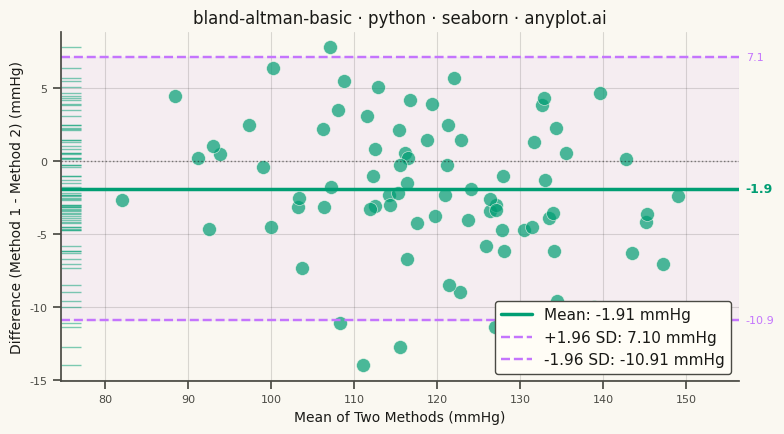

The matplotlib source for this figure:
"""anyplot.ai
bland-altman-basic: Bland-Altman Agreement Plot
Library: seaborn 0.13.2 | Python 3.13.14
Quality: 87/100 | Updated: 2026-08-11
"""

import os
import sys


# Remove current directory from path to avoid importing this file as 'seaborn'
sys.path = [p for p in sys.path if os.path.abspath(p) != os.getcwd()]

import matplotlib.pyplot as plt  # noqa: E402
import numpy as np  # noqa: E402
import seaborn as sns  # noqa: E402


# Theme tokens
THEME = os.getenv("ANYPLOT_THEME", "light")
PAGE_BG = "#FAF8F1" if THEME == "light" else "#1A1A17"
ELEVATED_BG = "#FFFDF6" if THEME == "light" else "#242420"
INK = "#1A1A17" if THEME == "light" else "#F0EFE8"
INK_SOFT = "#4A4A44" if THEME == "light" else "#B8B7B0"

# Imprint palette (categorical) — first series always #009E73
IMPRINT_PALETTE = sns.color_palette(["#009E73", "#C475FD"])
BRAND = IMPRINT_PALETTE[0]  # scatter + mean line
ACCENT_1 = IMPRINT_PALETTE[1]  # limits of agreement
NEUTRAL = INK  # semantic anchor: baseline / reference line, same hex as text

# Theme-adaptive chrome, seaborn-native (see prompts/library/seaborn.md)
sns.set_theme(
    style="ticks",
    rc={
        "figure.facecolor": PAGE_BG,
        "axes.facecolor": PAGE_BG,
        "axes.edgecolor": INK_SOFT,
        "axes.labelcolor": INK,
        "text.color": INK,
        "xtick.color": INK_SOFT,
        "ytick.color": INK_SOFT,
        "grid.color": INK,
        "grid.alpha": 0.15,
        "legend.facecolor": ELEVATED_BG,
        "legend.edgecolor": INK_SOFT,
    },
)

# Data - Simulated blood pressure measurements from two sphygmomanometers
np.random.seed(42)
n = 80

# Method 1: Reference standard (e.g., mercury sphygmomanometer)
method1 = np.random.normal(120, 15, n)

# Method 2: New device with slight systematic bias and proportional error
method2 = method1 + np.random.normal(2, 5, n) + 0.02 * (method1 - 120)

# Calculate Bland-Altman statistics
mean_values = (method1 + method2) / 2
differences = method1 - method2
mean_diff = np.mean(differences)
std_diff = np.std(differences, ddof=1)
upper_loa = mean_diff + 1.96 * std_diff
lower_loa = mean_diff - 1.96 * std_diff

# Create plot — canonical landscape canvas (3200x1800 @ dpi=400)
fig, ax = plt.subplots(figsize=(8, 4.5), dpi=400)

# Scatter plot of differences vs means
sns.scatterplot(x=mean_values, y=differences, s=100, alpha=0.7, color=BRAND, edgecolor=PAGE_BG, linewidth=0.5, ax=ax)

# Rug of the raw differences on the y-axis — a seaborn-native way to surface
# the shape of the difference distribution, which the ±1.96 SD limits assume
# is approximately normal.
sns.rugplot(y=differences, ax=ax, height=0.03, color=BRAND, alpha=0.5, lw=1)

# Shaded band between the limits of agreement — reinforces the ±1.96 SD
# envelope as a single focal region before the individual lines are read.
ax.axhspan(lower_loa, upper_loa, color=ACCENT_1, alpha=0.08, zorder=0)

# Mean difference line (bias)
ax.axhline(y=mean_diff, color=BRAND, linewidth=2.5, label=f"Mean: {mean_diff:.2f} mmHg")

# Limits of agreement (±1.96 SD)
ax.axhline(y=upper_loa, color=ACCENT_1, linewidth=1.75, linestyle="--", label=f"+1.96 SD: {upper_loa:.2f} mmHg")
ax.axhline(y=lower_loa, color=ACCENT_1, linewidth=1.75, linestyle="--", label=f"-1.96 SD: {lower_loa:.2f} mmHg")

# Zero reference line
ax.axhline(y=0, color=NEUTRAL, linewidth=1, linestyle=":", alpha=0.5)

# Annotate values on the right side
x_max = ax.get_xlim()[1]
ax.annotate(
    f"{mean_diff:.1f}",
    xy=(x_max, mean_diff),
    xytext=(5, 0),
    textcoords="offset points",
    fontsize=9,
    color=BRAND,
    fontweight="bold",
    va="center",
)
ax.annotate(
    f"{upper_loa:.1f}",
    xy=(x_max, upper_loa),
    xytext=(5, 0),
    textcoords="offset points",
    fontsize=8,
    color=ACCENT_1,
    va="center",
)
ax.annotate(
    f"{lower_loa:.1f}",
    xy=(x_max, lower_loa),
    xytext=(5, 0),
    textcoords="offset points",
    fontsize=8,
    color=ACCENT_1,
    va="center",
)

# Labels and styling
ax.set_xlabel("Mean of Two Methods (mmHg)", fontsize=10)
ax.set_ylabel("Difference (Method 1 - Method 2) (mmHg)", fontsize=10)
ax.set_title("bland-altman-basic · python · seaborn · anyplot.ai", fontsize=12, fontweight="medium")
ax.tick_params(axis="both", labelsize=8)

# Spines — seaborn-native despine (default: top + right removed)
sns.despine(ax=ax)

# Grid - subtle, both axes (scatter plot)
ax.grid(True, axis="both", alpha=0.15, linewidth=0.8, color=INK)

# Legend, positioned and styled via seaborn's move_legend — lower-right,
# clear of both the y-axis rug ticks and the right-edge value annotations
ax.legend(fontsize=8)
sns.move_legend(ax, "lower right", frameon=True, facecolor=ELEVATED_BG, edgecolor=INK_SOFT, framealpha=1.0)

plt.tight_layout()
plt.savefig(f"plot-{THEME}.png", dpi=400, facecolor=PAGE_BG)
